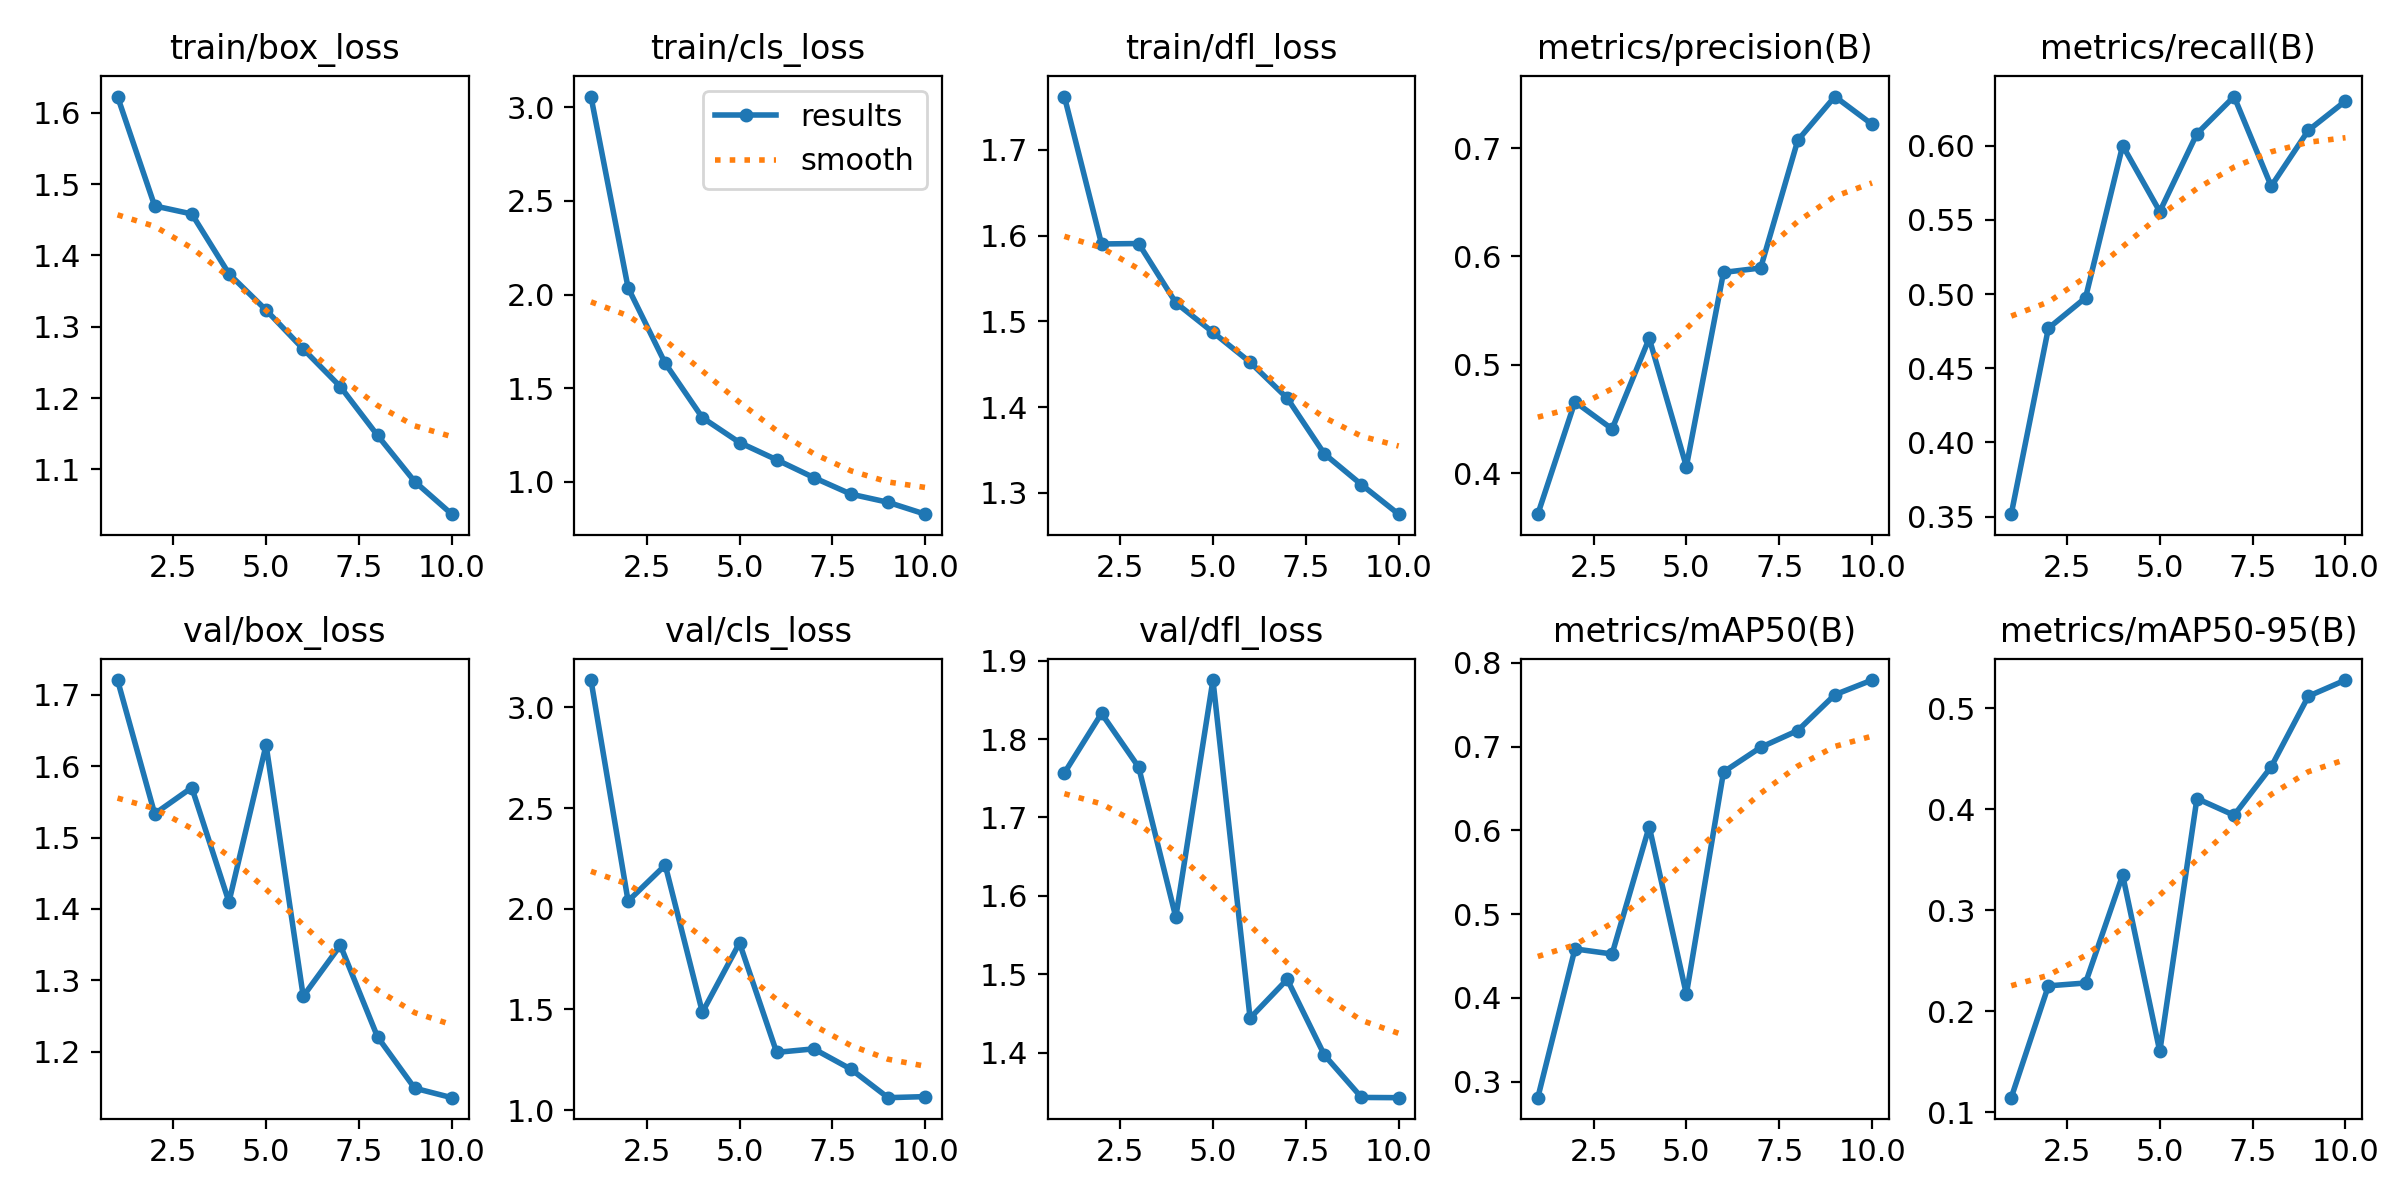

The table this chart was drawn from, first rows:
epoch, train/box_loss, train/cls_loss, train/dfl_loss, metrics/precision(B), metrics/recall(B), metrics/mAP50(B), metrics/mAP50-95(B), val/box_loss, val/cls_loss, val/dfl_loss, lr/pg0, lr/pg1, lr/pg2
1, 1.623, 3.057, 1.762, 0.3624, 0.3517, 0.281, 0.1143, 1.721, 3.135, 1.757, 0.0006609, 0.0006609, 0.0006609
2, 1.469, 2.036, 1.59, 0.466, 0.4769, 0.4586, 0.2251, 1.533, 2.038, 1.833, 0.001196, 0.001196, 0.001196
3, 1.458, 1.633, 1.591, 0.441, 0.4974, 0.4525, 0.2279, 1.57, 2.217, 1.764, 0.001599, 0.001599, 0.001599
4, 1.374, 1.343, 1.522, 0.5245, 0.6, 0.6045, 0.3348, 1.41, 1.486, 1.573, 0.001406, 0.001406, 0.001406
5, 1.323, 1.21, 1.487, 0.4063, 0.5556, 0.4045, 0.1601, 1.63, 1.83, 1.875, 0.001208, 0.001208, 0.001208
6, 1.269, 1.118, 1.452, 0.5853, 0.608, 0.6696, 0.4107, 1.278, 1.287, 1.444, 0.00101, 0.00101, 0.00101
7, 1.216, 1.023, 1.411, 0.5894, 0.633, 0.699, 0.3941, 1.349, 1.304, 1.493, 0.000812, 0.000812, 0.000812
8, 1.148, 0.935, 1.346, 0.7071, 0.5726, 0.7191, 0.4421, 1.221, 1.204, 1.397, 0.000614, 0.000614, 0.000614
9, 1.083, 0.8914, 1.31, 0.7475, 0.6103, 0.7619, 0.512, 1.149, 1.062, 1.343, 0.000416, 0.000416, 0.000416
10, 1.037, 0.8281, 1.275, 0.7219, 0.63, 0.7793, 0.528, 1.135, 1.067, 1.342, 0.000218, 0.000218, 0.000218
